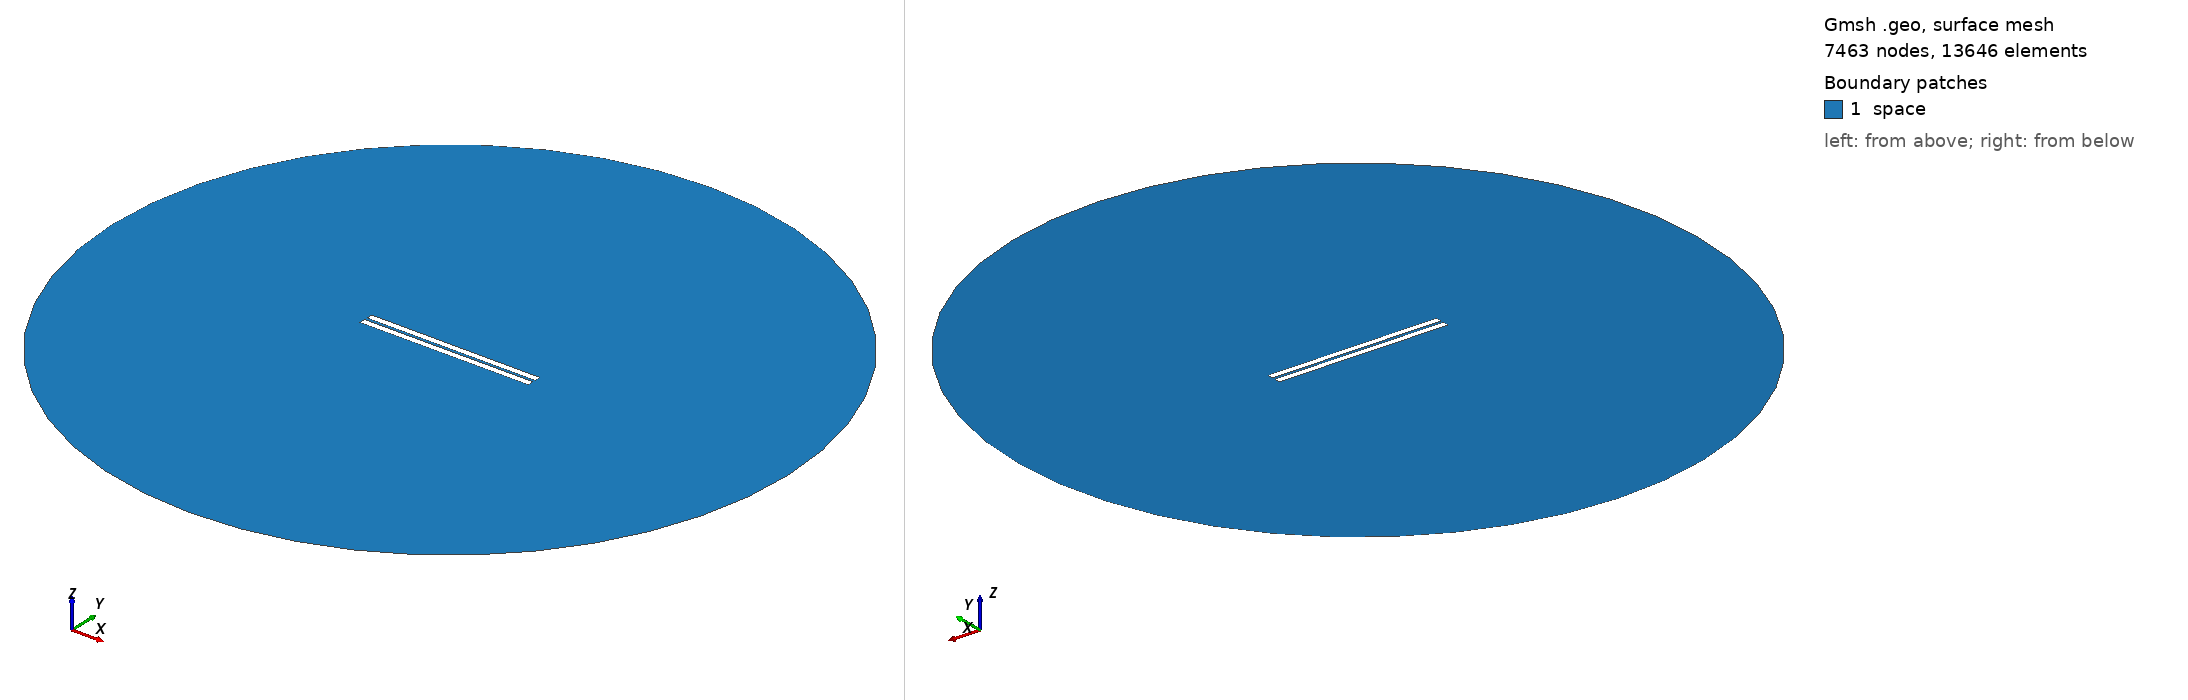

Gmsh geometry script, surface-meshed: 7463 nodes, 13646 surface elements. Boundary patches (legend numbers): 1 space. Left view from above one corner, right view from below the opposite corner. Legend entries are the model's physical surfaces. The drawing asked Gmsh for element sizes between 1% and 20% of the model's largest extent; the script's own settings can give other sizes.

=== 126.geo (drawn) ===
// Set the geometry kernel
SetFactory("OpenCASCADE");

//---------------------------------------
// Rectangles
//---------------------------------------

// Rectangle 1 (top)
Point(1) = {-49.84444444444444, 0.8611111111111112, 0, 1.0};
Point(2) = {49.84444444444444, 0.8611111111111112, 0, 1.0};
Point(3) = {49.84444444444444, 4.55, 0, 1.0};
Point(4) = {-49.84444444444444, 4.55, 0, 1.0};

Line(1) = {1, 2};
Line(2) = {2, 3};
Line(3) = {3, 4};
Line(4) = {4, 1};

Line Loop(1) = {1, 2, 3, 4};
Plane Surface(1) = {1};

Rotate { {0, 0, 1}, {0,  0.8611111111111112,  0}, -0.002 } {
  Surface{1};
}

// Rectangle 2 (bottom)
Point(5) = {-49.84444444444444, -0.8611111111111112, 0, 1.0};
Point(6) = {49.84444444444444, -0.8611111111111112, 0, 1.0};
Point(7) = {49.84444444444444, -4.55, 0, 1.0};
Point(8) = {-49.84444444444444, -4.55, 0, 1.0};

Line(5) = {5, 6};
Line(6) = {6, 7};
Line(7) = {7, 8};
Line(8) = {8, 5};

Line Loop(2) = {5, 6, 7, 8};
Plane Surface(2) = {2}; 


//---------------------------------------
// Circle
//---------------------------------------

// Define points
Point(9) = {0, 0, 0};        // Center
Point(10) = {200, 0, 0};     // Start point
Point(11) = {0, 200, 0};     // 90 degrees
Point(12) = {-200, 0, 0};    // 180 degrees
Point(13) = {0, -200, 0};    // 270 degrees

// Define circle arcs (each needs start, center, end)
Circle(9) = {10, 9, 11};
Circle(10) = {11, 9, 12};
Circle(11) = {12, 9, 13};
Circle(12) = {13, 9, 10};

// Define curve loop and surface if needed
Curve Loop(3) = {9, 10, 11, 12};
Surface(3) = {3};

//---------------------------------------
// Define Physical Groups
//---------------------------------------                

//--- Physical Curves
// Physical groups for boundaries
Physical Line("force_segment", 10) = {1};
Physical Line("upper_plate", 11) = {2, 3, 4};
Physical Line("lower_plate", 12) = {5, 6, 7, 8};
Physical Line("boundary", 20) = {9, 10, 11, 12};

// Subtract Rectangles from Circle
BooleanDifference{ Surface{3}; Delete; }{ Surface{1}; Surface{2}; Delete; }
//--- Physical Surfaces
Physical Surface("space", 30) = {3};


//---------------------------------------
// Fine mesh near the plates
//--------------------------------------- 

// Define a distance field for mesh refinement
Field[1] = Distance;
Field[1].CurvesList = {1, 2, 3, 4, 5, 6, 7, 8};  // Rectangle curves
Field[1].NumPointsPerCurve = 200;

c = 0.3;
// Define threshold field to control mesh size based on distance to attractor
Field[2] = Threshold;
Field[2].IField = 1;
Field[2].LcMin = c; // Minimum element size near the attractor
Field[2].LcMax = 100*c;  // Maximum element size away from the attractor
Field[2].DistMin = 0.01;
Field[2].DistMax = 40;

Background Field = 2;

//---------------------------------------
// 6. Generate the Mesh
//---------------------------------------
Mesh 2;  // 2D mesh generation
